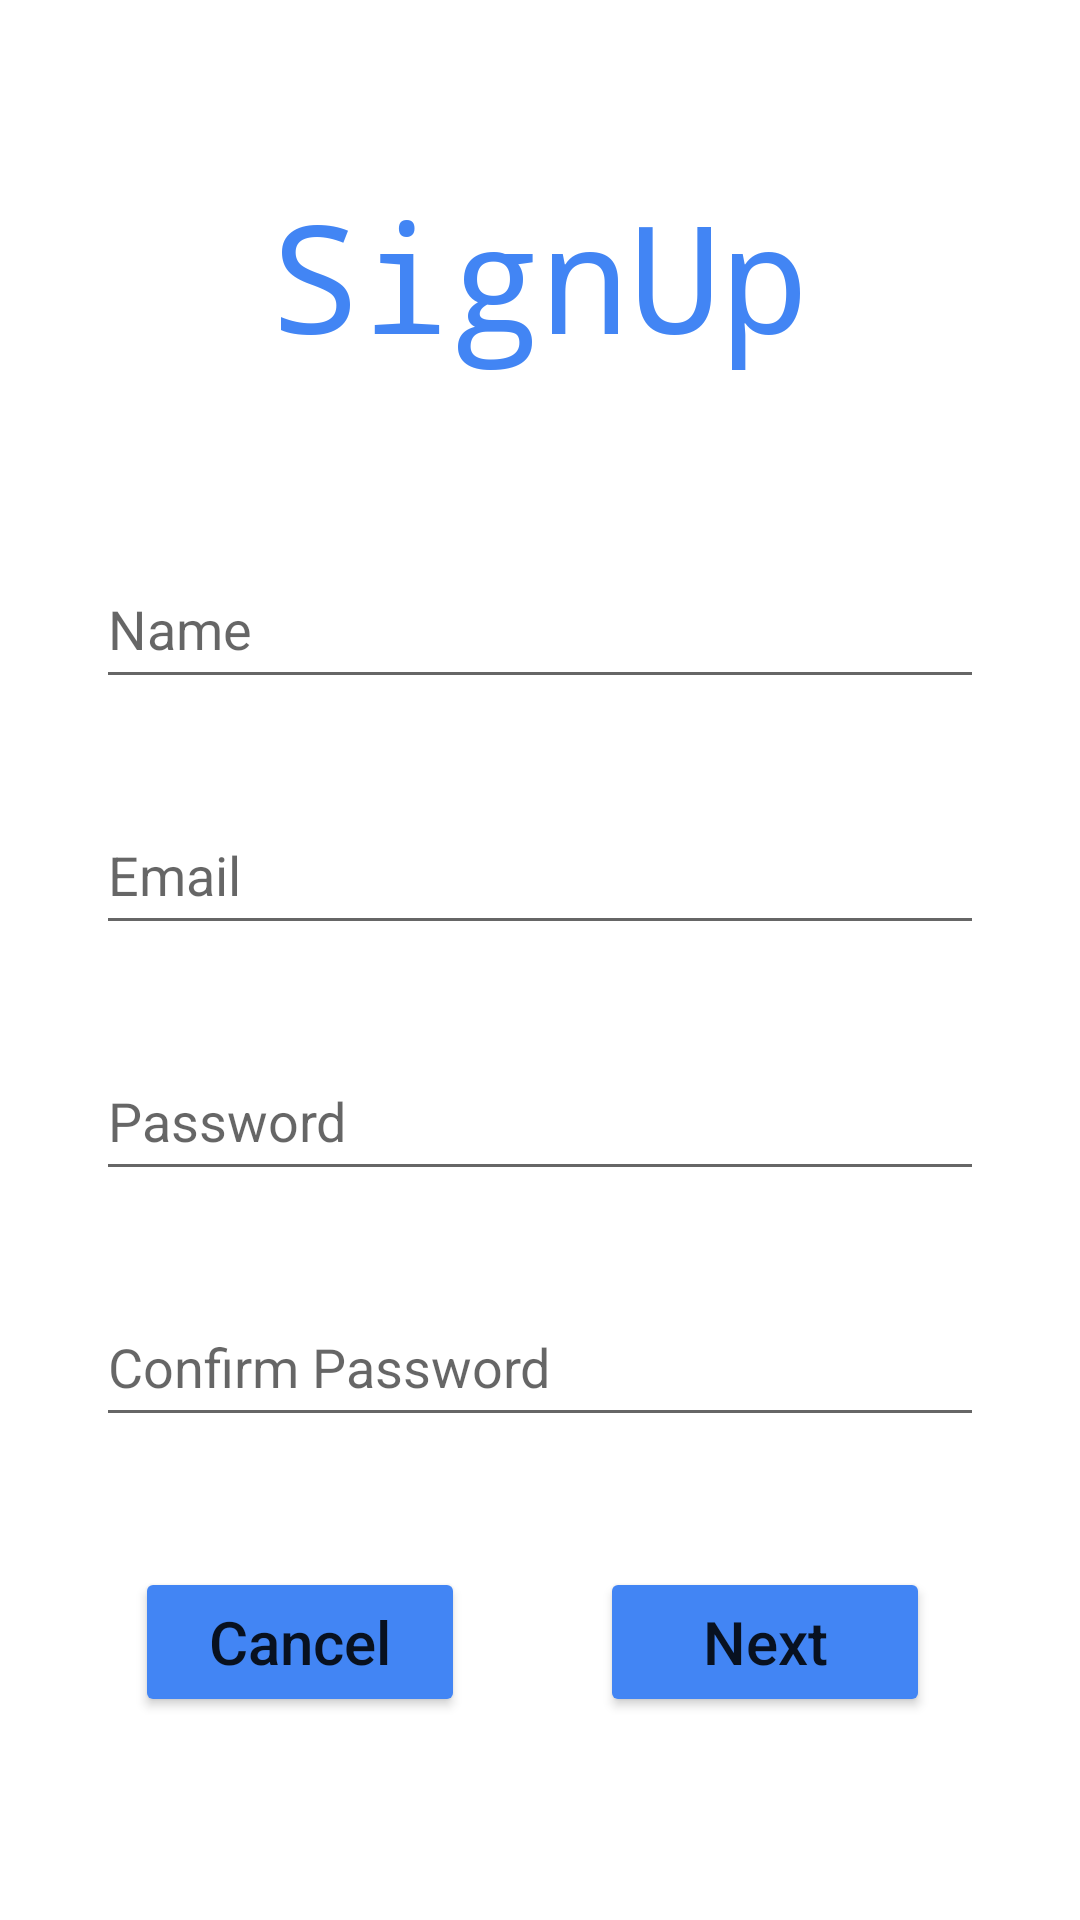

Produce the Android XML layout that renders to this screen, including the resource entries it uses.
<!-- AndroidManifest.xml: application theme Theme.LetsChat -->
<!-- res/layout/activity_signup_screen.xml -->
<?xml version="1.0" encoding="utf-8"?>
<androidx.constraintlayout.widget.ConstraintLayout xmlns:android="http://schemas.android.com/apk/res/android"
    xmlns:app="http://schemas.android.com/apk/res-auto"
    xmlns:tools="http://schemas.android.com/tools"
    android:layout_width="match_parent"
    android:layout_height="match_parent"
    tools:context=".SignupScreen">

    <TextView
        android:id="@+id/textView2"
        android:layout_width="wrap_content"
        android:layout_height="wrap_content"
        android:fontFamily="monospace"
        android:text="SignUp"
        android:textColor="@color/Blue"
        android:textSize="50sp"
        app:layout_constraintBottom_toTopOf="@+id/name_sus"
        app:layout_constraintEnd_toEndOf="parent"
        app:layout_constraintStart_toStartOf="parent"
        app:layout_constraintTop_toTopOf="parent" />

    <EditText
        android:id="@+id/email_sus"
        android:layout_width="match_parent"
        android:layout_height="50dp"
        android:layout_marginStart="32dp"
        android:layout_marginLeft="32dp"
        android:layout_marginTop="32dp"
        android:layout_marginEnd="32dp"
        android:layout_marginRight="32dp"
        android:ems="10"
        android:hint="Email"
        android:inputType="textEmailAddress"
        app:layout_constraintEnd_toEndOf="@+id/name_sus"
        app:layout_constraintStart_toStartOf="@+id/name_sus"
        app:layout_constraintTop_toBottomOf="@+id/name_sus" />

    <EditText
        android:id="@+id/name_sus"
        android:layout_width="match_parent"
        android:layout_height="50dp"
        android:layout_marginStart="32dp"
        android:layout_marginLeft="32dp"
        android:layout_marginEnd="32dp"
        android:layout_marginRight="32dp"
        android:ems="10"
        android:hint="Name"
        android:inputType="textPersonName"
        app:layout_constraintBottom_toBottomOf="parent"
        app:layout_constraintEnd_toEndOf="parent"
        app:layout_constraintStart_toStartOf="parent"
        app:layout_constraintTop_toTopOf="parent"
        app:layout_constraintVertical_bias="0.31" />

    <EditText
        android:id="@+id/pass_sus"
        android:layout_width="match_parent"
        android:layout_height="50dp"
        android:layout_marginStart="32dp"
        android:layout_marginLeft="32dp"
        android:layout_marginTop="32dp"
        android:layout_marginEnd="32dp"
        android:layout_marginRight="32dp"
        android:ems="10"
        android:hint="Password"
        android:inputType="textPassword"
        app:layout_constraintEnd_toEndOf="@+id/con_pass_sus"
        app:layout_constraintHorizontal_bias="0.0"
        app:layout_constraintStart_toStartOf="@+id/con_pass_sus"
        app:layout_constraintTop_toBottomOf="@+id/email_sus" />

    <EditText
        android:id="@+id/con_pass_sus"
        android:layout_width="match_parent"
        android:layout_height="50dp"
        android:layout_marginStart="32dp"
        android:layout_marginLeft="32dp"
        android:layout_marginTop="32dp"
        android:layout_marginEnd="32dp"
        android:layout_marginRight="32dp"
        android:ems="10"
        android:hint="Confirm Password"
        android:inputType="textPassword"
        app:layout_constraintEnd_toEndOf="parent"
        app:layout_constraintStart_toStartOf="parent"
        app:layout_constraintTop_toBottomOf="@+id/pass_sus" />

    <Button
        android:id="@+id/signup_but"
        android:layout_width="110sp"
        android:layout_height="50sp"
        android:text="Next"
        android:textAllCaps="false"
        android:textSize="20sp"
        app:backgroundTint="@color/Blue"
        app:cornerRadius="20sp"
        app:layout_constraintBottom_toBottomOf="parent"
        app:layout_constraintEnd_toEndOf="parent"
        app:layout_constraintHorizontal_bias="0.8"
        app:layout_constraintStart_toStartOf="parent"
        app:layout_constraintTop_toBottomOf="@+id/con_pass_sus"
        app:layout_constraintVertical_bias="0.39" />

    <Button
        android:id="@+id/cancel_but"
        android:layout_width="110sp"
        android:layout_height="50sp"
        android:text="Cancel"
        android:textAllCaps="false"
        android:textSize="20sp"
        app:backgroundTint="@color/Blue"

        app:cornerRadius="20sp"
        app:layout_constraintBottom_toBottomOf="parent"
        app:layout_constraintEnd_toStartOf="@+id/signup_but"
        app:layout_constraintStart_toStartOf="parent"
        app:layout_constraintTop_toBottomOf="@+id/con_pass_sus"
        app:layout_constraintVertical_bias="0.39" />


</androidx.constraintlayout.widget.ConstraintLayout>
<!-- resources referenced by this layout -->
<resources>
  <color name="Blue">#4285F4</color>
  <style name="Theme.LetsChat" parent="Theme.MaterialComponents.DayNight.NoActionBar">
          
          <item name="colorPrimary">@color/purple_500</item>
          <item name="colorPrimaryVariant">@color/Blue</item>
          <item name="colorOnPrimary">@color/white</item>
          
          <item name="colorSecondary">@color/teal_200</item>
          <item name="colorSecondaryVariant">@color/teal_700</item>
          <item name="colorOnSecondary">@color/black</item>
          
          <item name="android:statusBarColor" tools:targetApi="l">?attr/colorPrimaryVariant</item>
          
      </style>
  <color name="purple_500">#FF6200EE</color>
  <color name="white">#FFFFFFFF</color>
  <color name="teal_200">#FF03DAC5</color>
  <color name="teal_700">#FF018786</color>
  <color name="black">#FF000000</color>
</resources>
